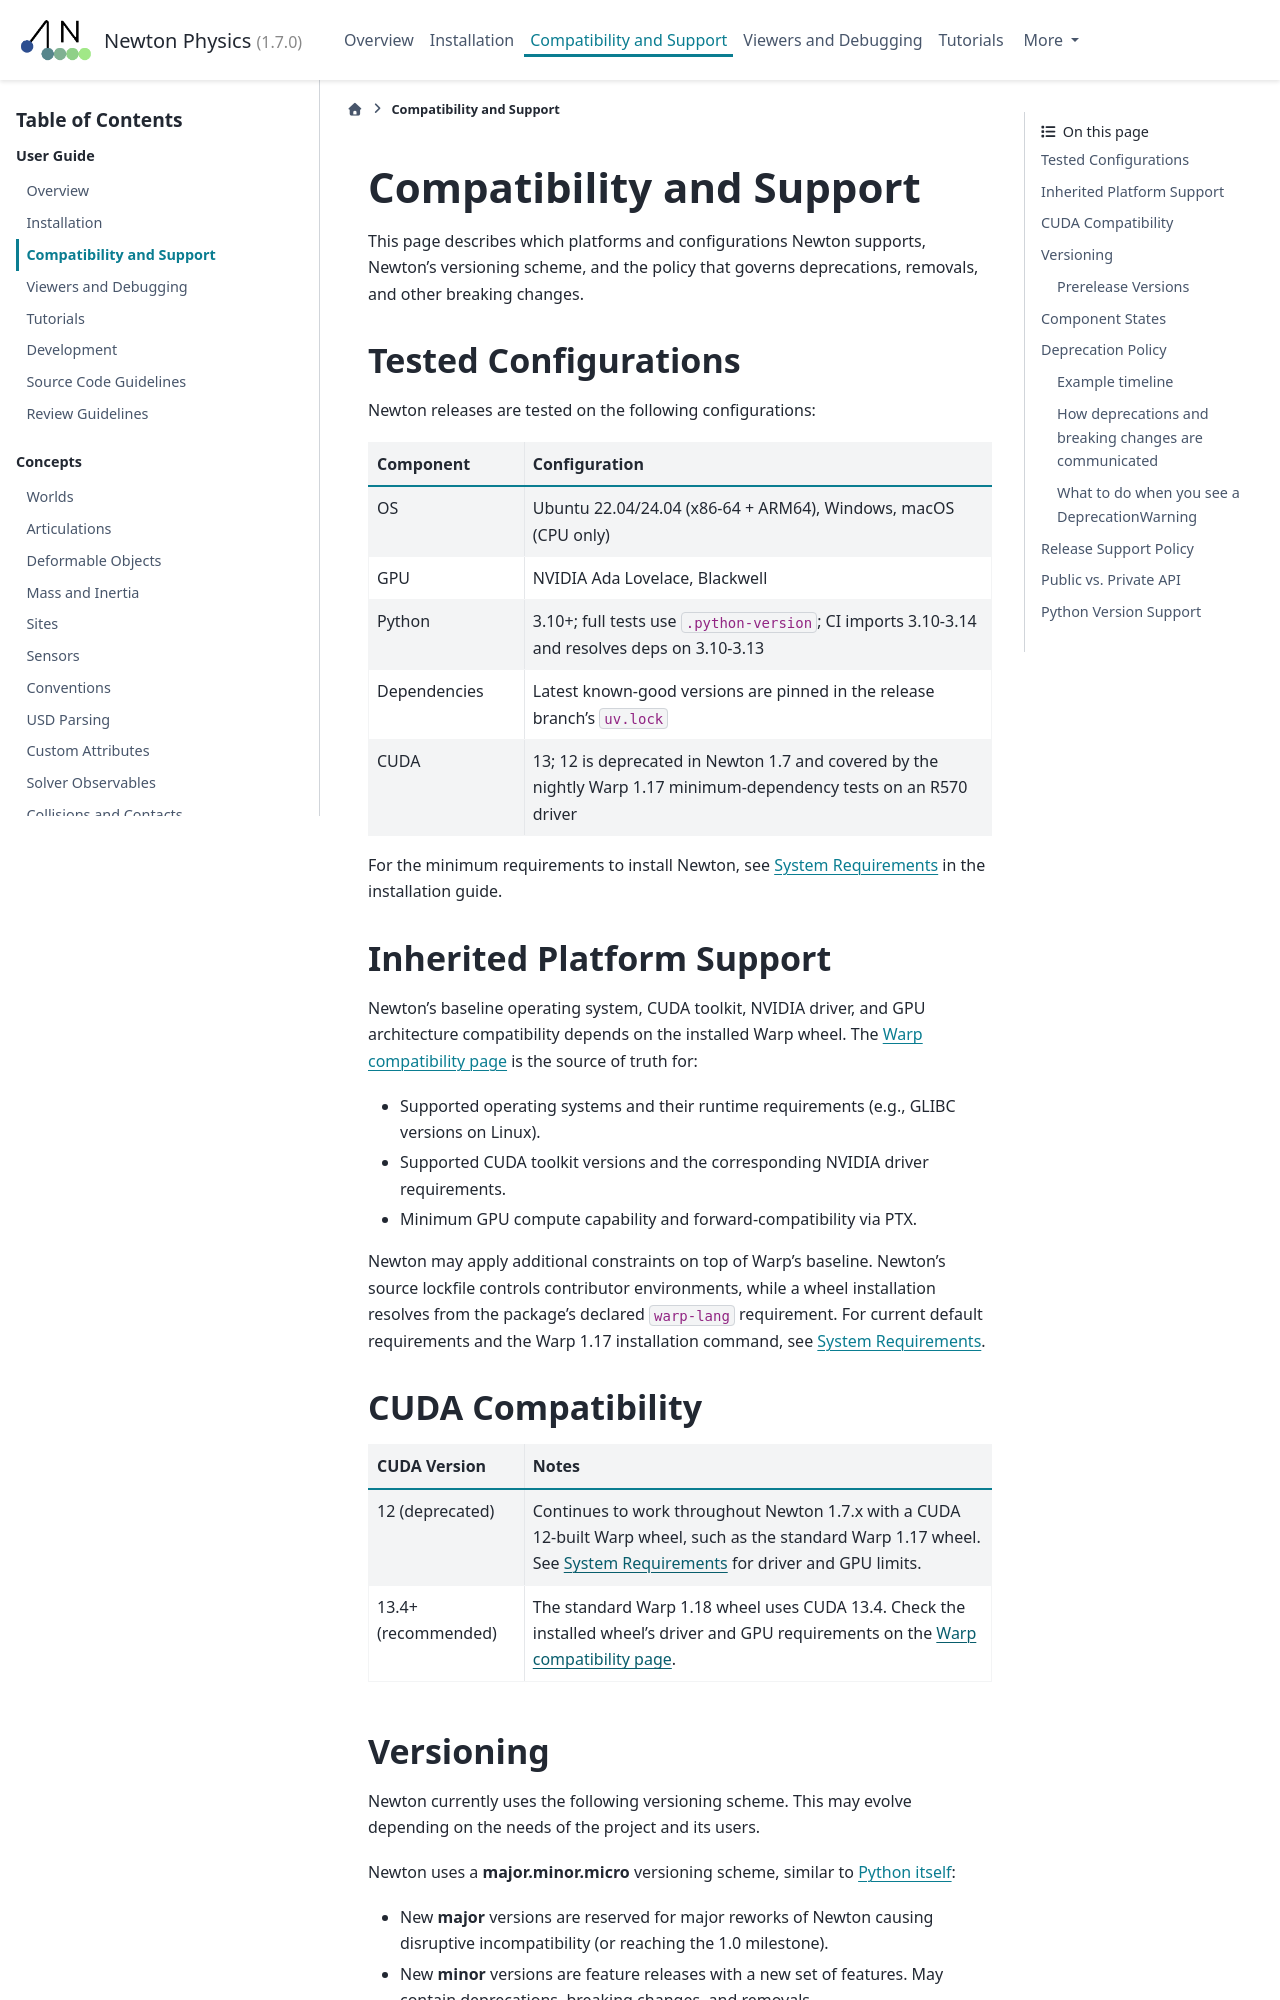

repository: Felipe-Tommaselli/newton · page: latest/guide/compatibility.html · generator: sphinx

.. SPDX-FileCopyrightText: Copyright (c) 2026 The Newton Developers
.. SPDX-License-Identifier: CC-BY-4.0

Compatibility and Support
=========================

This page describes which platforms and configurations Newton supports,
Newton's versioning scheme, and the policy that governs deprecations,
removals, and other breaking changes.

.. _tested-configurations:

Tested Configurations
---------------------

Newton releases are tested on the following configurations:

.. list-table::
   :widths: 25 75
   :header-rows: 1

   * - Component
     - Configuration
   * - OS
     - Ubuntu 22.04/24.04 (x86-64 + ARM64), Windows, macOS (CPU only)
   * - GPU
     - NVIDIA Ada Lovelace, Blackwell
   * - Python
     - 3.10+; full tests use ``.python-version``; CI imports 3.10-3.14 and resolves deps on 3.10-3.13
   * - Dependencies
     - Latest known-good versions are pinned in the release branch's ``uv.lock``
   * - CUDA
     - 13; 12 is deprecated in Newton 1.7 and covered by the nightly Warp 1.17
       minimum-dependency tests on an R570 driver

For the minimum requirements to install Newton, see
:ref:`system-requirements` in the installation guide.

Inherited Platform Support
--------------------------

Newton's baseline operating system, CUDA toolkit, NVIDIA driver, and
GPU architecture compatibility depends on the installed Warp wheel. The
`Warp compatibility page
<https://nvidia.github.io/warp/stable/user_guide/compatibility.html>`__
is the source of truth for:

* Supported operating systems and their runtime requirements (e.g.,
  GLIBC versions on Linux).
* Supported CUDA toolkit versions and the corresponding NVIDIA driver
  requirements.
* Minimum GPU compute capability and forward-compatibility via PTX.

Newton may apply additional constraints on top of Warp's baseline. Newton's
source lockfile controls contributor environments, while a wheel installation
resolves from the package's declared ``warp-lang`` requirement. For current
default requirements and the Warp 1.17 installation command, see
:ref:`system-requirements`.

.. _cuda-compatibility:

CUDA Compatibility
------------------

.. list-table::
   :widths: 25 75
   :header-rows: 1

   * - CUDA Version
     - Notes
   * - 12 (deprecated)
     - Continues to work throughout Newton 1.7.x with a CUDA 12-built Warp
       wheel, such as the standard Warp 1.17 wheel. See
       :ref:`system-requirements` for driver and GPU limits.
   * - 13.4+ (recommended)
     - The standard Warp 1.18 wheel uses CUDA 13.4. Check the installed
       wheel's driver and GPU requirements on the `Warp compatibility page
       <https://nvidia.github.io/warp/stable/user_guide/compatibility.html>`__.

.. _versioning:
